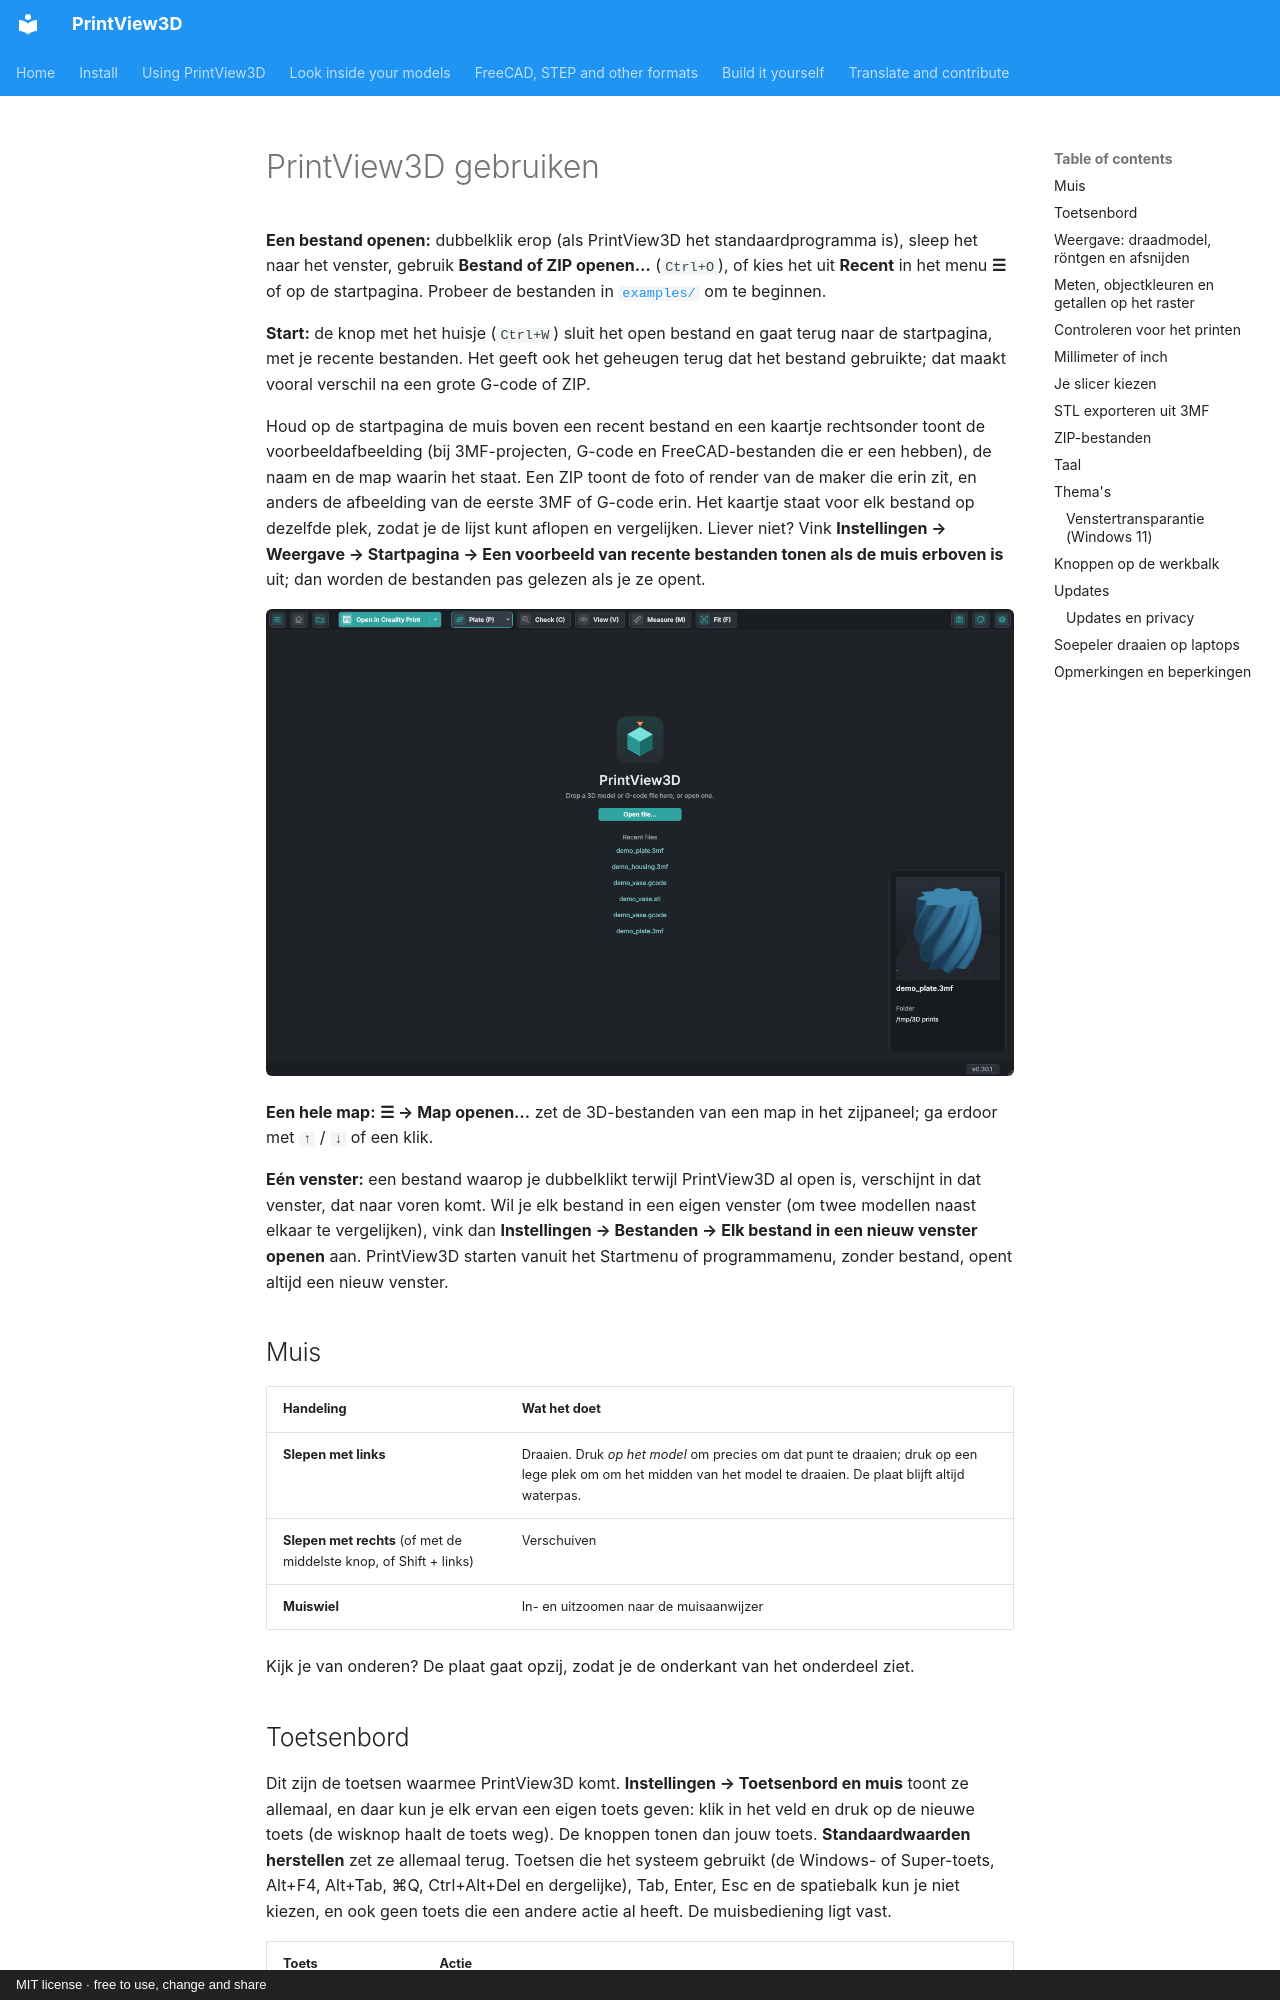

repository: sevagjb/PrintView3D · page: use.nl.html · generator: mkdocs · copyright: MIT license · free to use, change and share

# PrintView3D gebruiken

**Een bestand openen:** dubbelklik erop (als PrintView3D het standaardprogramma is), sleep het naar het venster,
gebruik **Bestand of ZIP openen…** (`Ctrl+O`), of kies het uit **Recent** in het menu **☰** of op de startpagina. Probeer de bestanden in [`examples/`](https://github.com/sevagjb/PrintView3D/blob/main/examples) om te beginnen.

**Start:** de knop met het huisje (`Ctrl+W`) sluit het open bestand en gaat terug naar de startpagina,
met je recente bestanden. Het geeft ook het geheugen terug dat het bestand gebruikte; dat maakt vooral
verschil na een grote G-code of ZIP.

Houd op de startpagina de muis boven een recent bestand en een kaartje rechtsonder toont de
voorbeeldafbeelding (bij 3MF-projecten, G-code en FreeCAD-bestanden die er een hebben), de naam en de
map waarin het staat. Een ZIP toont de foto of render van de maker die erin zit, en anders de
afbeelding van de eerste 3MF of G-code erin. Het kaartje staat voor elk bestand op dezelfde plek,
zodat je de lijst kunt aflopen en vergelijken. Liever niet? Vink **Instellingen → Weergave →
Startpagina → Een voorbeeld van recente bestanden tonen als de muis erboven is** uit; dan worden de
bestanden pas gelezen als je ze opent.

![De startpagina: recente bestanden, met het voorbeeldkaartje van het bestand onder de muis](screenshot-start-page.png)

**Een hele map:** **☰ → Map openen…** zet de 3D-bestanden van een map in het zijpaneel; ga erdoor met
`↑` / `↓` of een klik.

**Eén venster:** een bestand waarop je dubbelklikt terwijl PrintView3D al open is, verschijnt in dat venster,
dat naar voren komt. Wil je elk bestand in een eigen venster (om twee modellen naast elkaar te vergelijken),
vink dan **Instellingen → Bestanden → Elk bestand in een nieuw venster openen** aan. PrintView3D starten
vanuit het Startmenu of programmamenu, zonder bestand, opent altijd een nieuw venster.

## Muis {#mouse}

| Handeling | Wat het doet |
|---|---|
| **Slepen met links** | Draaien. Druk *op het model* om precies om dat punt te draaien; druk op een lege plek om om het midden van het model te draaien. De plaat blijft altijd waterpas. |
| **Slepen met rechts** (of met de middelste knop, of Shift + links) | Verschuiven |
| **Muiswiel** | In- en uitzoomen naar de muisaanwijzer |

Kijk je van onderen? De plaat gaat opzij, zodat je de onderkant van het onderdeel ziet.
